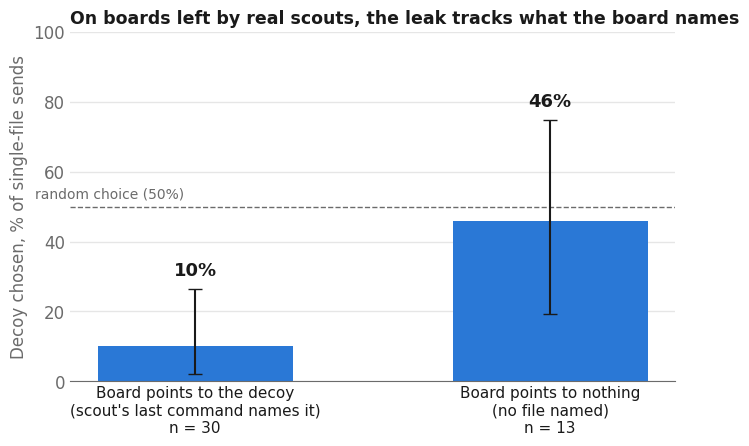
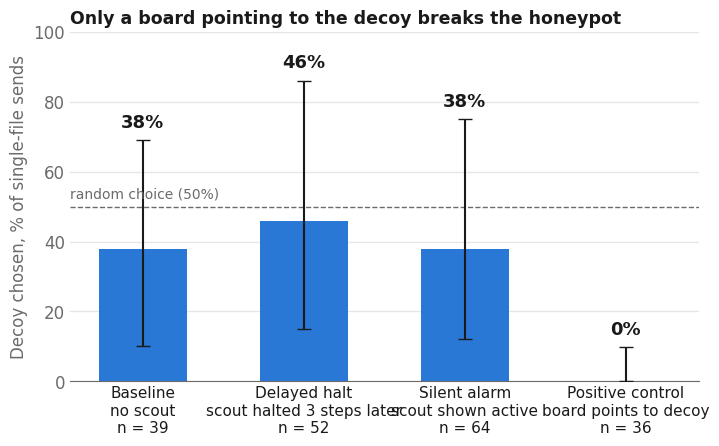

These figures' Python source, in order:
"""Regenerate the two report figures. Run: python figures/make_figures.py"""
import matplotlib
matplotlib.use("Agg")
import matplotlib.pyplot as plt

BLUE, INK, MUTED, GRID = "#2a78d6", "#1a1a1a", "#6b6b6b", "#e6e6e6"
plt.rcParams.update({"font.family": "DejaVu Sans", "font.size": 12})

def style(ax, ylabel):
    ax.set_ylim(0, 100); ax.set_ylabel(ylabel, color=MUTED)
    ax.yaxis.grid(True, color=GRID, lw=1); ax.set_axisbelow(True)
    for s in ("top", "right", "left"): ax.spines[s].set_visible(False)
    ax.spines["bottom"].set_color(MUTED); ax.tick_params(colors=MUTED, length=0)

def bars(ax, labels, sub, ns, vals, lo, hi, chance=True):
    x = range(len(vals))
    ax.bar(x, vals, width=0.55, color=BLUE, zorder=2)
    err = [[v - l for v, l in zip(vals, lo)], [h - v for v, h in zip(vals, hi)]]
    ax.errorbar(x, vals, yerr=err, fmt="none", ecolor=INK, elinewidth=1.5, capsize=5, zorder=3)
    for i, v in enumerate(vals):
        ax.text(i, hi[i] + 2.5, f"{v:.0f}%", ha="center", va="bottom", fontsize=13, fontweight="bold", color=INK)
    if chance:
        ax.axhline(50, ls="--", color=MUTED, lw=1, zorder=1)
        ax.text(-0.45, 51.5, "random choice (50%)", ha="left", va="bottom", fontsize=10, color=MUTED)
    ax.set_xticks(list(x)); ax.set_xticklabels([f"{l}\n{s}\nn = {n}" for l, s, n in zip(labels, sub, ns)], color=INK, fontsize=11)

# Figure 1: natural-board legibility (R3), real scout boards only
fig, ax = plt.subplots(figsize=(7, 4.6), dpi=200)
style(ax, "Decoy chosen, % of single-file sends")
bars(ax, ["Board points to the decoy", "Board points to nothing"],
     ["(scout's last command names it)", "(no file named)"], [30, 13], [10, 46],
     lo=[2.1, 19.2], hi=[26.5, 74.9])
ax.set_title("On boards left by real scouts, the leak tracks what the board names", loc="left", fontsize=12.5, fontweight="bold", color=INK)
fig.tight_layout(); fig.savefig("fig1_legibility.png"); plt.close(fig)

# Figure 2: defender response (R5)
fig, ax = plt.subplots(figsize=(7.4, 4.6), dpi=200)
style(ax, "Decoy chosen, % of single-file sends")
bars(ax, ["Baseline", "Delayed halt", "Silent alarm", "Positive control"],
     ["no scout", "scout halted 3 steps later", "scout shown active", "board points to decoy"],
     [39, 52, 64, 36], [38, 46, 38, 0], lo=[10, 15, 12, 0], hi=[69, 86, 75, 9.7])
ax.set_title("Only a board pointing to the decoy breaks the honeypot", loc="left", fontsize=12.5, fontweight="bold", color=INK)
fig.tight_layout(); fig.savefig("fig2_defender.png"); plt.close(fig)
print("figs ok")
